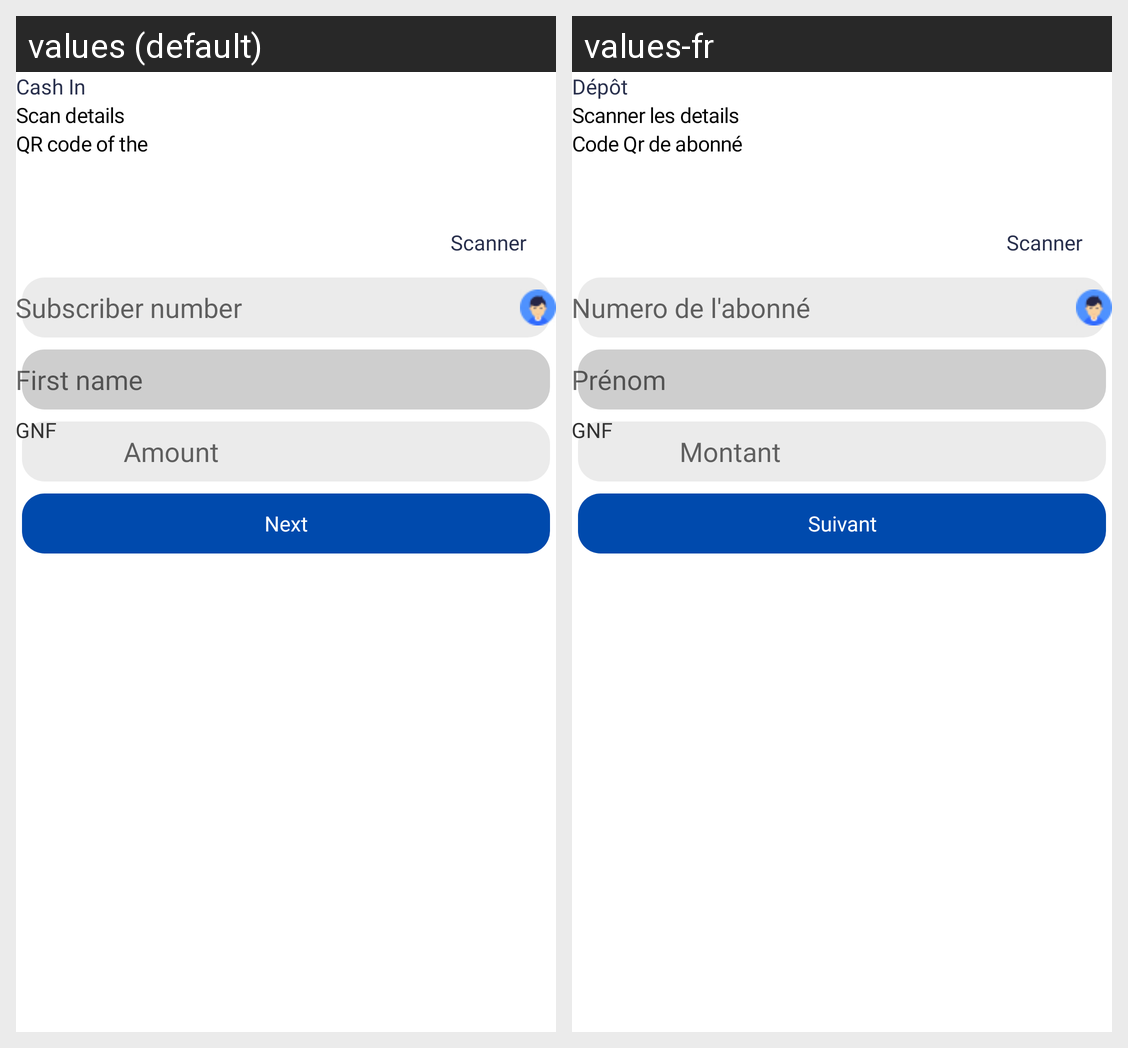

Strings drawn on this Android screen and how each of the app's shown locales translates them:
Android screen res/layout/activity_cashin.xml rendered under 2 locales, left to right: values (default), values-fr. Device: Nexus 5 (rendered at 1080×1920; each locale shown at half size, 540×960, under a caption strip naming it); theme AppTheme.
Strings drawn on this screen, with the default value and each locale's value (text and hints the layout hard-codes, and strings that could not be matched under every locale, appear in the picture but are not listed):

cash_In
  values: Cash In
  values-fr: Dépôt

scan_details
  values: Scan details
  values-fr: Scanner les details

qr_code_of_the
  values: QR code of the
  values-fr: Code Qr de abonné

scanner
  values: Scanner
  values-fr: Scanner

subscriber_number_new
  values: Subscriber number
  values-fr: Numero de l'abonné

fname
  values: First name
  values-fr: Prénom

amounts
  values: Amount
  values-fr: Montant

next
  values: Next
  values-fr: Suivant
